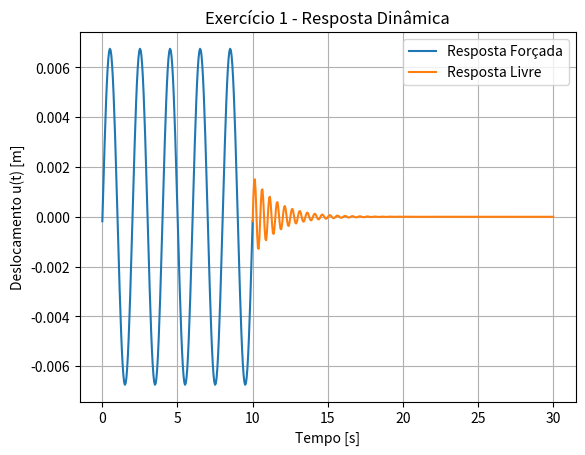
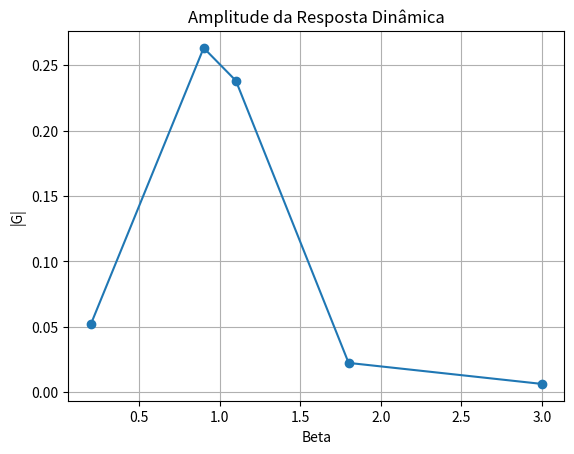
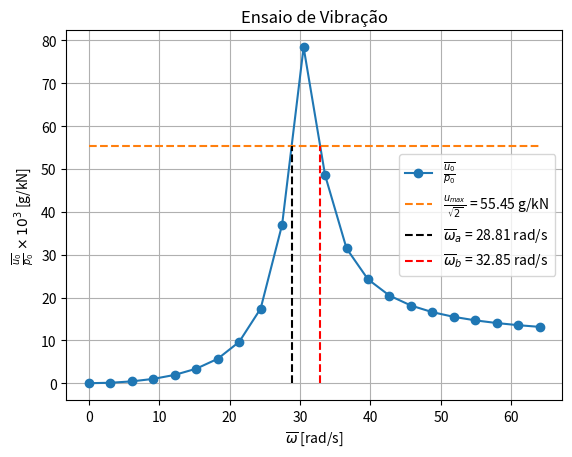
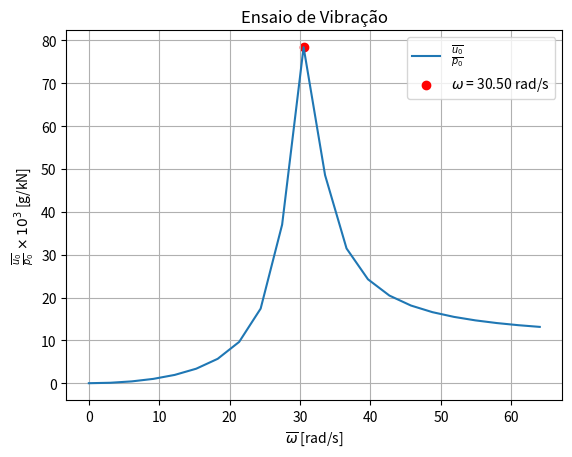

Here is the Python script that generated these plots, in order:
# -*- coding: utf-8 -*-
"""
@author: carlos
01/10/2022

Código para elaboração da terceira lista de IC956 - Dinâmica das Estruturas
"""
#%% Módulos usados
from matplotlib import pyplot as plt
import numpy as np
import math
#%% Exercício 1
# Dados:
m = 1000 # massa [kg]
k = 157913.4 # rigidez [N/m]
nc = 5 # nº de ciclos
tf = 30 # tempo total [s]
E = 5/100 # amortecimento [%]
p0 = 1000 # força inicial [N]
w_ = math.pi # frequência de excitação [rad/s]

step = 0.05 # passo [s]

# Cálculo das váriaveis do problema:
w = np.sqrt(k/m) # frequência natural [rad/s]
beta = w_/w # razão de frequência
T = 2*math.pi/w_ # periodo [s]

tc = np.arange(0,nc*T+step,step) # tempo de atuação da força
tl = np.arange(nc*T,tf+step,step) # tempo de vibração livre

# constantes da solução
G1 = (p0/k)*(-2*E*beta)/((1-beta**2)**2+(2*E*beta)**2)
G2 = (p0/k)*(1-beta**2)/((1-beta**2)**2+(2*E*beta)**2)

# resposta dinâmica
# deslocamento 
up = [G1*np.cos(w_*t) + G2*np.sin(w_*t) for t in tc]
# velocidade
vp = [-w_*G1*np.sin(w_*t) + w_*G2*np.cos(w_*t) for t in tc]

# resposta livre
wd = w*np.sqrt(1-E**2) # frequencia amortecida

# condições de contorno
u0 = up[-1]
v0 = vp[-1]

A = u0
B = (E*w*u0 + v0)/wd

ut = [np.exp(-E*w*(t-nc*T))*(A*np.cos(wd*(t-nc*T))+B*np.sin(wd*(t-nc*T))) for t in tl]

# plotando resposta
plt.figure(1)
plt.plot(tc,up, label='Resposta Forçada')
plt.plot(tl,ut, label='Resposta Livre')
plt.grid(True)
plt.legend()
plt.xlabel('Tempo [s]')
plt.ylabel('Deslocamento u(t) [m]')
plt.title('Exercício 1 - Resposta Dinâmica')
plt.show()

#%% Exercício 2 - 4.1 Dynamics of Structures
ust = 0.05 # deslocamento estático [m] (p0/k)
E = 0 # taxa de amortecimento [%]
beta = [0.2, 0.9, 1.1, 1.8, 3.0] # razões de frequência

G = [ust/np.sqrt((1-B**2)**2+(2*E*B)**2) for B in beta]

plt.figure(2)
plt.plot(beta,G,marker='o')
plt.grid(True)
plt.xlabel('Beta')
plt.ylabel('|G|')
plt.title('Amplitude da Resposta Dinâmica')
plt.show()

#%% Exercício 3 - 4.8 Dynamics of Structures
m = 0.5e3/9.81 # mass [kg]
A = 5e-3 # amplitude de deslocamento [m]
wsup = 1800*2*math.pi/60 # frequência [rad/s]
R = 80/100 

# cálculo do beta e da frequência do aparelho
beta = np.sqrt((2-R)/(1-R))
wap = wsup/beta

# cálculo da rigidez
Kt = wap**2*m
ki = Kt/4 # considerando molas em paralelo

#%% Exercício 4 - 5.1 Dynamics of Structures
# Dados do exercício
w_ = [0,
      3.05,
      6.10,
      9.15,
      12.20,
      15.25,
      18.30,
      21.35,
      24.40,
      27.45,
      30.50,
      33.55,
      36.60,
      39.64,
      42.69,
      45.74,
      48.79,
      51.84,
      54.89,
      57.94,
      60.99,
      64.04
      ]

u_p = [0,
       0.103,
       0.425,
       1.007,
       1.938,
       3.385,
       5.692,
       9.642,
       17.410,
       37.004,
       78.413,
       48.549,
       31.443,
       24.250,
       20.448,
       18.129,
       16.581,
       15.482,
       14.665,
       14.037,
       13.541,
       13.141       
       ]

# encontrando maior frequência
u_pmax = max(u_p)
w = w_[u_p.index(u_pmax)] 

# e a frequência de meia largura de banda
usqrt2 = u_pmax/np.sqrt(2)

# interpolando valores manualmente (numpy tem a função inter)
wa = -1*((u_pmax - usqrt2)/(u_pmax - u_p[u_p.index(u_pmax)-1])*(w-w_[u_p.index(u_pmax)-1])-w) 
wb = -1*((u_pmax - usqrt2)/(u_pmax - u_p[u_p.index(u_pmax)+1])*(w-w_[u_p.index(u_pmax)+1])-w) 

# encontrando a taxa de amortecimento
E = (wb-wa)/(2*w)

# plotando gráfico da resposta
plt.figure(3)
plt.plot(w_,u_p, marker='o', label = r'$\frac{\overline{u_0}}{p_0}$')
plt.grid(True)
plt.plot([0, max(w_)], [usqrt2, usqrt2], ls='--', label = r'$\frac{u_{max}}{\sqrt{2}}$' f' = {usqrt2:.2f} g/kN')
plt.plot([wa,wa], [0,usqrt2], color='black', ls='--', label = r'$\overline{\omega}_a$' f' = {wa:.2f} rad/s')
plt.plot([wb,wb], [0,usqrt2], color='red', ls='--', label = r'$\overline{\omega}_b$' f' = {wb:.2f} rad/s')
plt.xlabel(r'$\overline{\omega}$' f' [rad/s]')
plt.ylabel(r'$\frac{\overline{u_0}}{p_0}\times10^3$' f' [g/kN]')
plt.title('Ensaio de Vibração')
plt.legend()
plt.show()

plt.figure(4)
plt.plot(w_,u_p, label = r'$\frac{\overline{u_0}}{p_0}$')
plt.grid(True)
plt.scatter(w, u_pmax, color='r', label=r'$\omega$' f' = {w:.2f} rad/s')
plt.xlabel(r'$\overline{\omega}$' f' [rad/s]')
plt.ylabel(r'$\frac{\overline{u_0}}{p_0}\times10^3$' f' [g/kN]')
plt.title('Ensaio de Vibração')
plt.legend()
plt.show()

#%% Exercício 5 - 5.4 Dynamics of Structures
tests = [20, 50, 80]

# Dados do exercício
ED = [9371, 33987, 64978]
Fmax = [6443, 10283, 13514]
Fmin = [-6465, -10286, -13570]
uFmax = [1.855, 4.741, 7.671]
uFmin = [-1.752, -4.623, -7.514]
umax = [1.885, 4.793, 7.728]
umin = [-1.780, -4.668, -7.570]

h = 10 # mm
f = 4 # Hz
w_ = 2*math.pi*f

k = []
Eeq = []
ceq = []

# calculando a rigidez k, taxa de amortecimento e coeficiente de amortecimento
# para cada nível do ensaio
for i in range(len(tests)):
    ki = (Fmax[i] - Fmin[i])/(uFmax[i] - uFmin[i])
    Eeqi = ED[i]/(2*math.pi*uFmax[i]**2*ki)
    ceqi = ED[i]/(math.pi*w_*uFmax[i]**2)
    
    k.append(ki)
    Eeq.append(Eeqi)
    ceq.append(ceqi)
